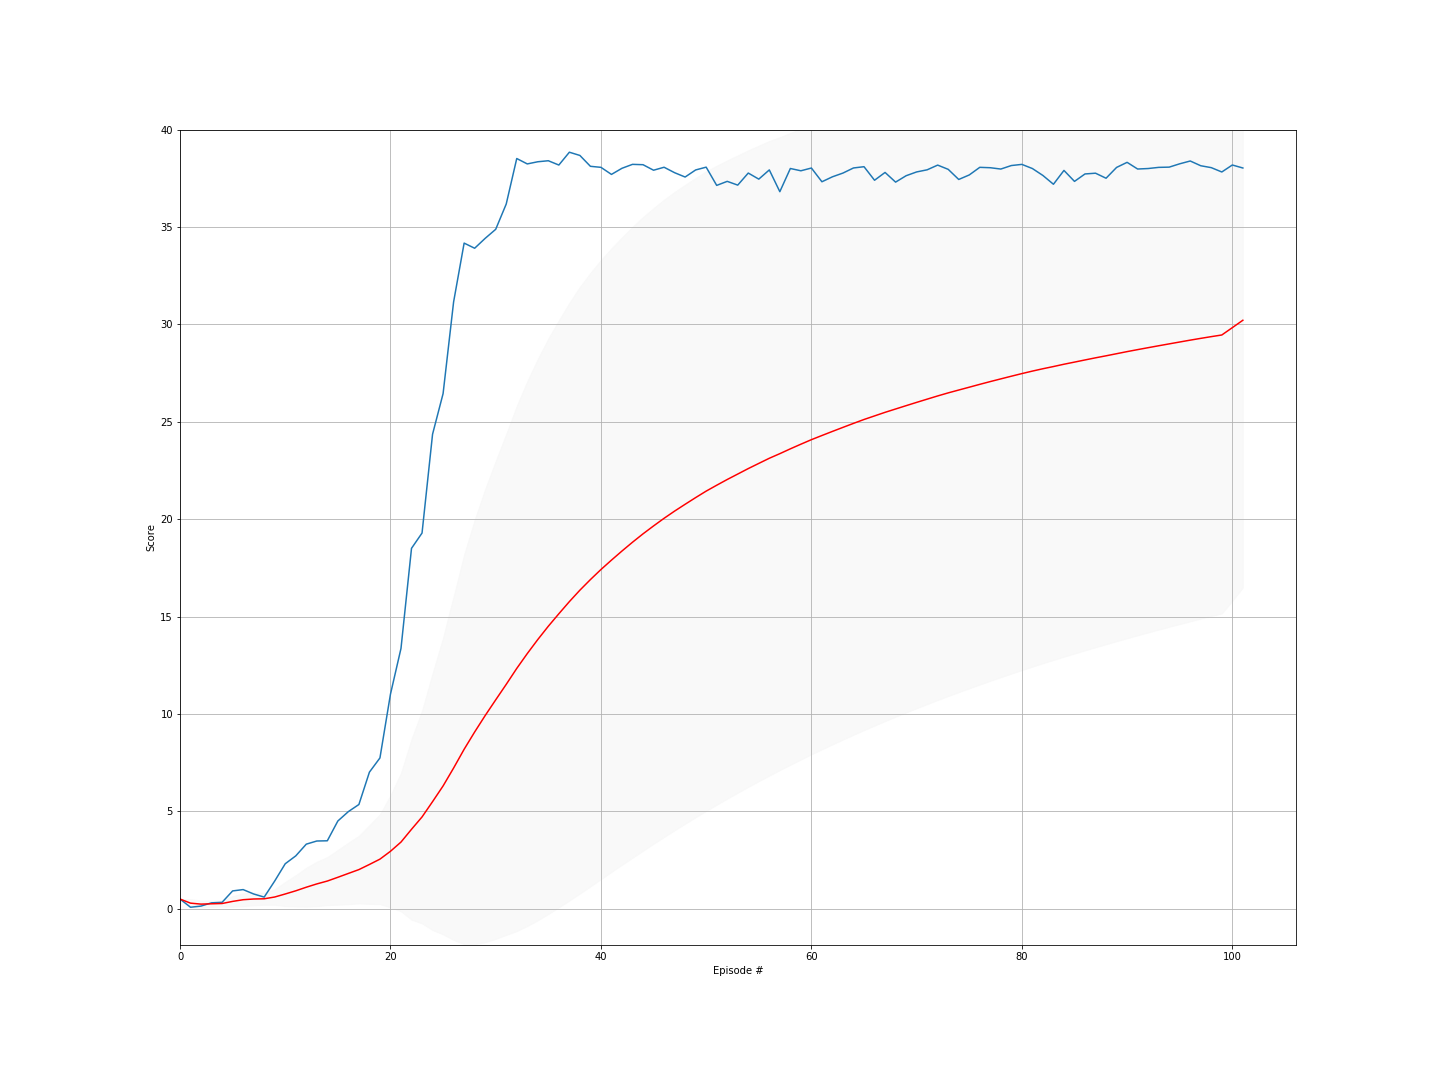

Source data for this figure (header and first rows):
episode, score, ma, std
0, 0.4945, 0.4945, 0.0
1, 0.073, 0.2837, 0.2107
2, 0.1335, 0.2337, 0.1861
3, 0.3005, 0.2504, 0.1637
4, 0.3265, 0.2656, 0.1496
5, 0.9115, 0.3732, 0.2767
6, 0.9795, 0.4599, 0.3326
7, 0.754, 0.4966, 0.326
8, 0.594, 0.5074, 0.3089
9, 1.42, 0.5987, 0.401
10, 2.306, 0.754, 0.6223
11, 2.71, 0.917, 0.8046
12, 3.312, 1.101, 1.003
13, 3.474, 1.271, 1.143
14, 3.485, 1.418, 1.235
15, 4.501, 1.611, 1.409
16, 4.984, 1.809, 1.581
17, 5.348, 2.006, 1.737
18, 7.009, 2.269, 2.027
19, 7.739, 2.543, 2.307
20, 11.01, 2.946, 2.885
21, 13.36, 3.42, 3.557
22, 18.5, 4.075, 4.644
23, 19.29, 4.709, 5.468
24, 24.36, 5.495, 6.598
25, 26.44, 6.301, 7.622
26, 31.15, 7.221, 8.83
27, 34.17, 8.184, 10.01
28, 33.91, 9.071, 10.9
29, 34.42, 9.916, 11.64
30, 34.88, 10.72, 12.27
31, 36.18, 11.52, 12.87
32, 38.51, 12.33, 13.49
33, 38.24, 13.1, 13.99
34, 38.35, 13.82, 14.42
35, 38.4, 14.5, 14.78
36, 38.18, 15.14, 15.07
37, 38.84, 15.76, 15.35
38, 38.67, 16.35, 15.58
39, 38.11, 16.9, 15.75
40, 38.06, 17.41, 15.9
41, 37.7, 17.9, 16.01
42, 38.01, 18.36, 16.11
43, 38.22, 18.81, 16.2
44, 38.2, 19.25, 16.27
45, 37.91, 19.65, 16.32
46, 38.07, 20.04, 16.36
47, 37.79, 20.41, 16.39
48, 37.56, 20.76, 16.4
49, 37.93, 21.11, 16.41
50, 38.07, 21.44, 16.42
51, 37.14, 21.74, 16.41
52, 37.34, 22.03, 16.39
53, 37.15, 22.31, 16.36
54, 37.77, 22.6, 16.34
55, 37.46, 22.86, 16.32
56, 37.93, 23.13, 16.29
57, 36.81, 23.36, 16.25
58, 38, 23.61, 16.22
59, 37.89, 23.85, 16.19
... 42 more rows
